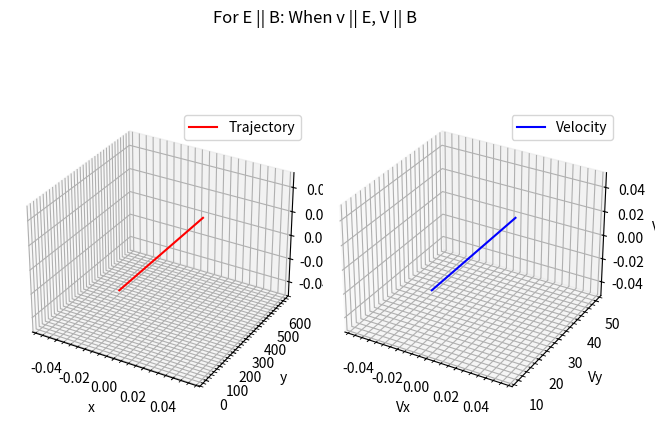

Generate this figure with matplotlib:
from mpl_toolkits.mplot3d import Axes3D
from scipy.integrate import odeint
import matplotlib.pyplot as plt
import numpy as np 

m, q = 1, 1
v = 10
Ex, Ey, Ez = 0, 2, 0
Bx, By, Bz = 0, 3, 0

def dS_dt(S, t):
    x, y, z, vx, vy, vz = S
    dx_dt = vx
    dy_dt = vy
    dz_dt = vz
    dvx_dt = (q/m)*(Ex+vy*Bz-vz*By)
    dvy_dt = (q/m)*(Ey+vz*Bx-vx*Bz)
    dvz_dt = (q/m)*(Ez+vx*By-vy*Bx)
    return [dx_dt, dy_dt, dz_dt, dvx_dt, dvy_dt, dvz_dt]

t = np.linspace(0, 20, 1001)
S0 = (0, 0, 0, 0, v, 0)
sol = odeint(dS_dt, S0, t)
x, y, z, vx, vy, vz = sol.T[0], sol.T[1], sol.T[2], sol.T[3], sol.T[4], sol.T[5]

fig = plt.figure()
ax1 = fig.add_subplot(121, projection="3d")
ax1.plot(x,y,z, color="red",label="Trajectory")
ax1.set_xlabel("x")
ax1.set_ylabel("y")
ax1.set_zlabel("z")
ax1.grid(which="major")
ax1.grid(which="minor",linestyle="--")
ax1.minorticks_on()
ax1.legend()
ax2 = fig.add_subplot(122, projection="3d")
ax2.plot(vx,vy,vz, color="blue",label="Velocity")
ax2.set_xlabel("Vx")
ax2.set_ylabel("Vy")
ax2.set_zlabel("Vz")
ax2.grid(which="major")
ax2.grid(which="minor",linestyle="--")
ax2.minorticks_on()
ax2.legend()
fig.suptitle("For E || B: When v || E, V || B")
fig.tight_layout()
plt.show()